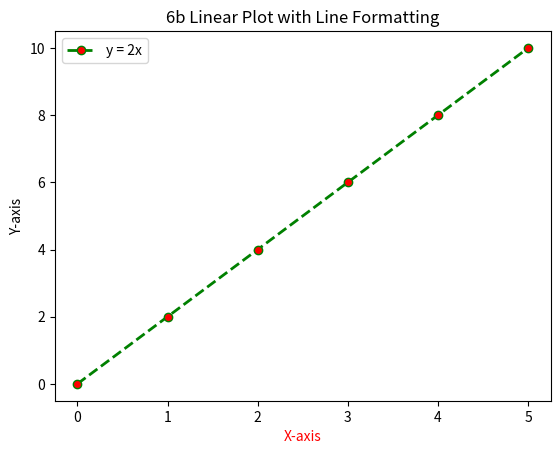

The matplotlib source for this figure:
import matplotlib.pyplot as plt

# Data for the plot
x = [0, 1, 2, 3, 4, 5]  # X-axis values
y = [0, 2, 4, 6, 8, 10]  # Y-axis values (y = 2x)

# Create the plot with line formatting
plt.plot(x, y,
         linestyle='--',
         color='green',
         linewidth=2,
         marker='o',
         markerfacecolor='red',
         label='y = 2x')

# Adding labels and title
plt.xlabel('X-axis',color='red')
plt.ylabel('Y-axis')
plt.title('6b Linear Plot with Line Formatting')

# Show legend
plt.legend()

# Display the plot
plt.show()
